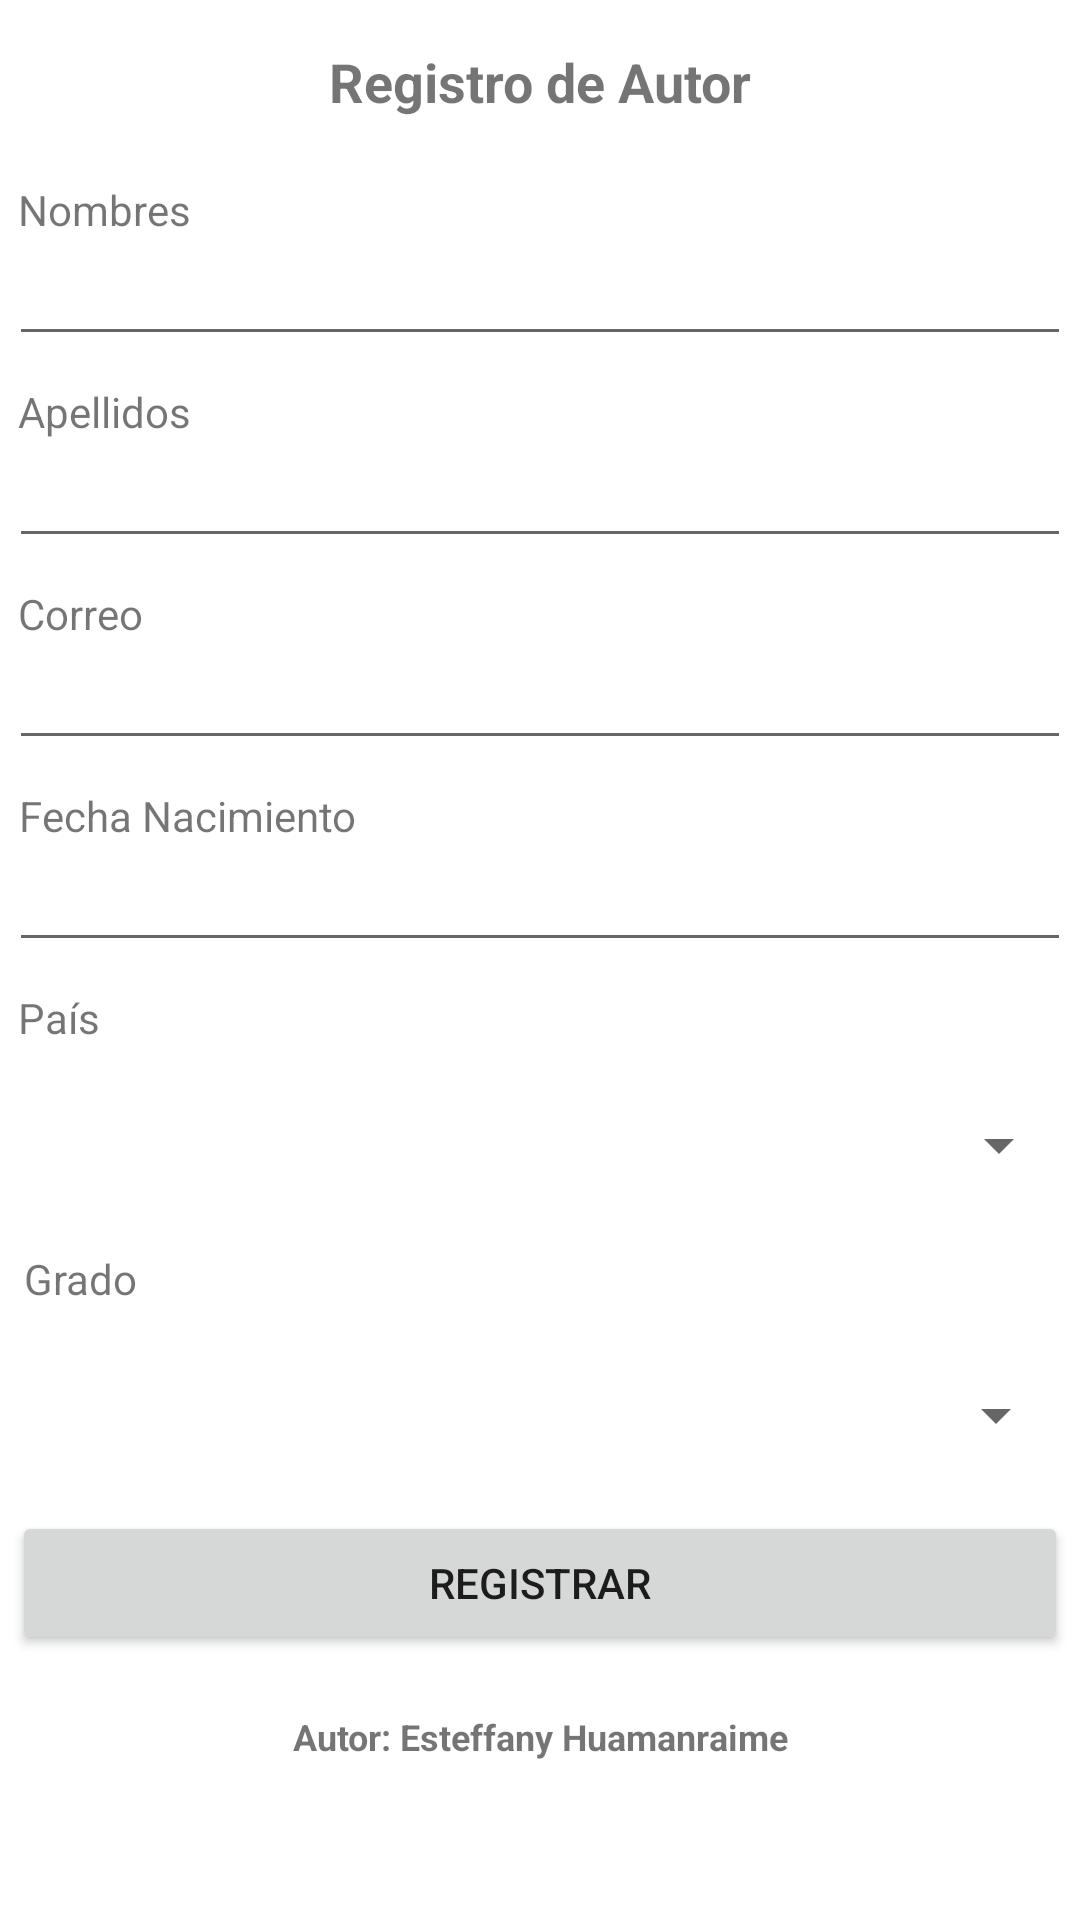

This screen was rendered from an Android layout file. Write that file and the resources it references.
<!-- AndroidManifest.xml: application theme Theme.Movil_modelo_proyecto_2022_2 -->
<!-- res/layout/activity_autor_registra.xml -->
<?xml version="1.0" encoding="utf-8"?>
<androidx.appcompat.widget.LinearLayoutCompat xmlns:android="http://schemas.android.com/apk/res/android"
    xmlns:app="http://schemas.android.com/apk/res-auto"
    xmlns:tools="http://schemas.android.com/tools"
    android:layout_width="match_parent"
    android:layout_height="match_parent"
    tools:context=".vista.registra.AutorRegistraActivity"
    android:orientation="vertical">

    <ScrollView
        android:layout_width="match_parent"
        android:layout_height="wrap_content">
        <androidx.appcompat.widget.LinearLayoutCompat
            android:layout_width="match_parent"
            android:layout_height="wrap_content"
            android:orientation="vertical">

    <TextView
        android:id="@+id/idTitlePage"
        android:layout_width="match_parent"
        android:layout_height="wrap_content"
        android:layout_margin="5dp"
        android:padding="10dp"
        android:text="@string/txt_registro_de_autor"
        android:textAlignment="center"
        android:textSize="18sp"
        android:textStyle="bold" />
    <TextView
        android:layout_width="wrap_content"
        android:layout_height="wrap_content"
        android:layout_margin="3dp"
        android:padding="3dp"
        android:text="Nombres"
        android:textAlignment="center" />

    <EditText
        android:id="@+id/txtRegEdiNombres"
        android:layout_width="match_parent"
        android:layout_height="wrap_content"
        android:layout_margin="3dp"
        android:padding="3dp" />

    <TextView
        android:layout_width="wrap_content"
        android:layout_height="wrap_content"
        android:layout_margin="3dp"
        android:padding="3dp"
        android:text="Apellidos"
        android:textAlignment="center" />

    <EditText
        android:id="@+id/txtRegEdiApellidos"
        android:layout_width="match_parent"
        android:layout_height="wrap_content"
        android:layout_margin="3dp"
        android:padding="3dp" />
    <TextView
        android:layout_width="wrap_content"
        android:layout_height="wrap_content"
        android:layout_margin="3dp"
        android:padding="3dp"
        android:text="Correo"
        android:textAlignment="center" />

    <EditText
        android:id="@+id/txtRegEdiCorreo"
        android:layout_width="match_parent"
        android:layout_height="wrap_content"
        android:layout_margin="3dp"
        android:padding="3dp" />
    <TextView
        android:layout_width="wrap_content"
        android:layout_height="wrap_content"
        android:layout_margin="3dp"
        android:padding="3dp"
        android:text="Fecha Nacimiento"
        android:textAlignment="center" />

    <EditText
        android:id="@+id/txtRegEdiFechaNacimiento"
        android:layout_width="match_parent"
        android:layout_height="wrap_content"
        android:layout_margin="3dp"
        android:padding="3dp"
        android:inputType="date"/>
    <TextView
        android:layout_width="wrap_content"
        android:layout_height="wrap_content"
        android:layout_margin="3dp"
        android:padding="3dp"
        android:text="País" />
    <Spinner
        android:id="@+id/spnRegEdiPais"
        android:layout_width="match_parent"
        android:layout_height="wrap_content"
        android:layout_margin="3dp"
        android:padding="3dp"
        android:minHeight="48dp"
        />

    <TextView
        android:layout_width="wrap_content"
        android:layout_height="wrap_content"
        android:layout_margin="4dp"
        android:padding="4dp"
        android:text="Grado" />
    <Spinner
        android:id="@+id/spnRegEdiGrado"
        android:layout_width="match_parent"
        android:layout_height="wrap_content"
        android:layout_margin="4dp"
        android:padding="4dp"
        android:minHeight="48dp"
        />
    <Button
        android:id="@+id/btnRegEdiEnviar"
        android:layout_width="match_parent"
        android:layout_height="wrap_content"
        android:layout_margin="4dp"
        android:padding="4dp"
        android:text="Registrar" />
    <TextView
        android:id="@+id/idAutorPage"
        android:layout_width="match_parent"
        android:layout_height="wrap_content"
        android:layout_margin="5dp"
        android:padding="10dp"
        android:text="Autor: Esteffany Huamanraime"
        android:textAlignment="center"
        android:textSize="12sp"
        android:textStyle="bold" />
        </androidx.appcompat.widget.LinearLayoutCompat>

    </ScrollView>

</androidx.appcompat.widget.LinearLayoutCompat>
<!-- resources referenced by this layout -->
<resources>
  <string name="txt_registro_de_autor">Registro de Autor</string>
  <style name="Theme.Movil_modelo_proyecto_2022_2" parent="Theme.MaterialComponents.DayNight.DarkActionBar">
          
          <item name="colorPrimary">@color/yellow_lakers</item>
          <item name="colorPrimaryVariant">@color/yellow_lakers</item>
          <item name="colorOnPrimary">@color/white</item>
          
          <item name="colorSecondary">@color/teal_200</item>
          <item name="colorSecondaryVariant">@color/teal_700</item>
          <item name="colorOnSecondary">@color/black</item>
          
          <item name="android:statusBarColor" tools:targetApi="l">?attr/colorPrimaryVariant</item>
          
      </style>
  <color name="yellow_lakers">#f5b326</color>
  <color name="white">#FFFFFFFF</color>
  <color name="teal_200">#FF03DAC5</color>
  <color name="teal_700">#FF018786</color>
  <color name="black">#FF000000</color>
</resources>
